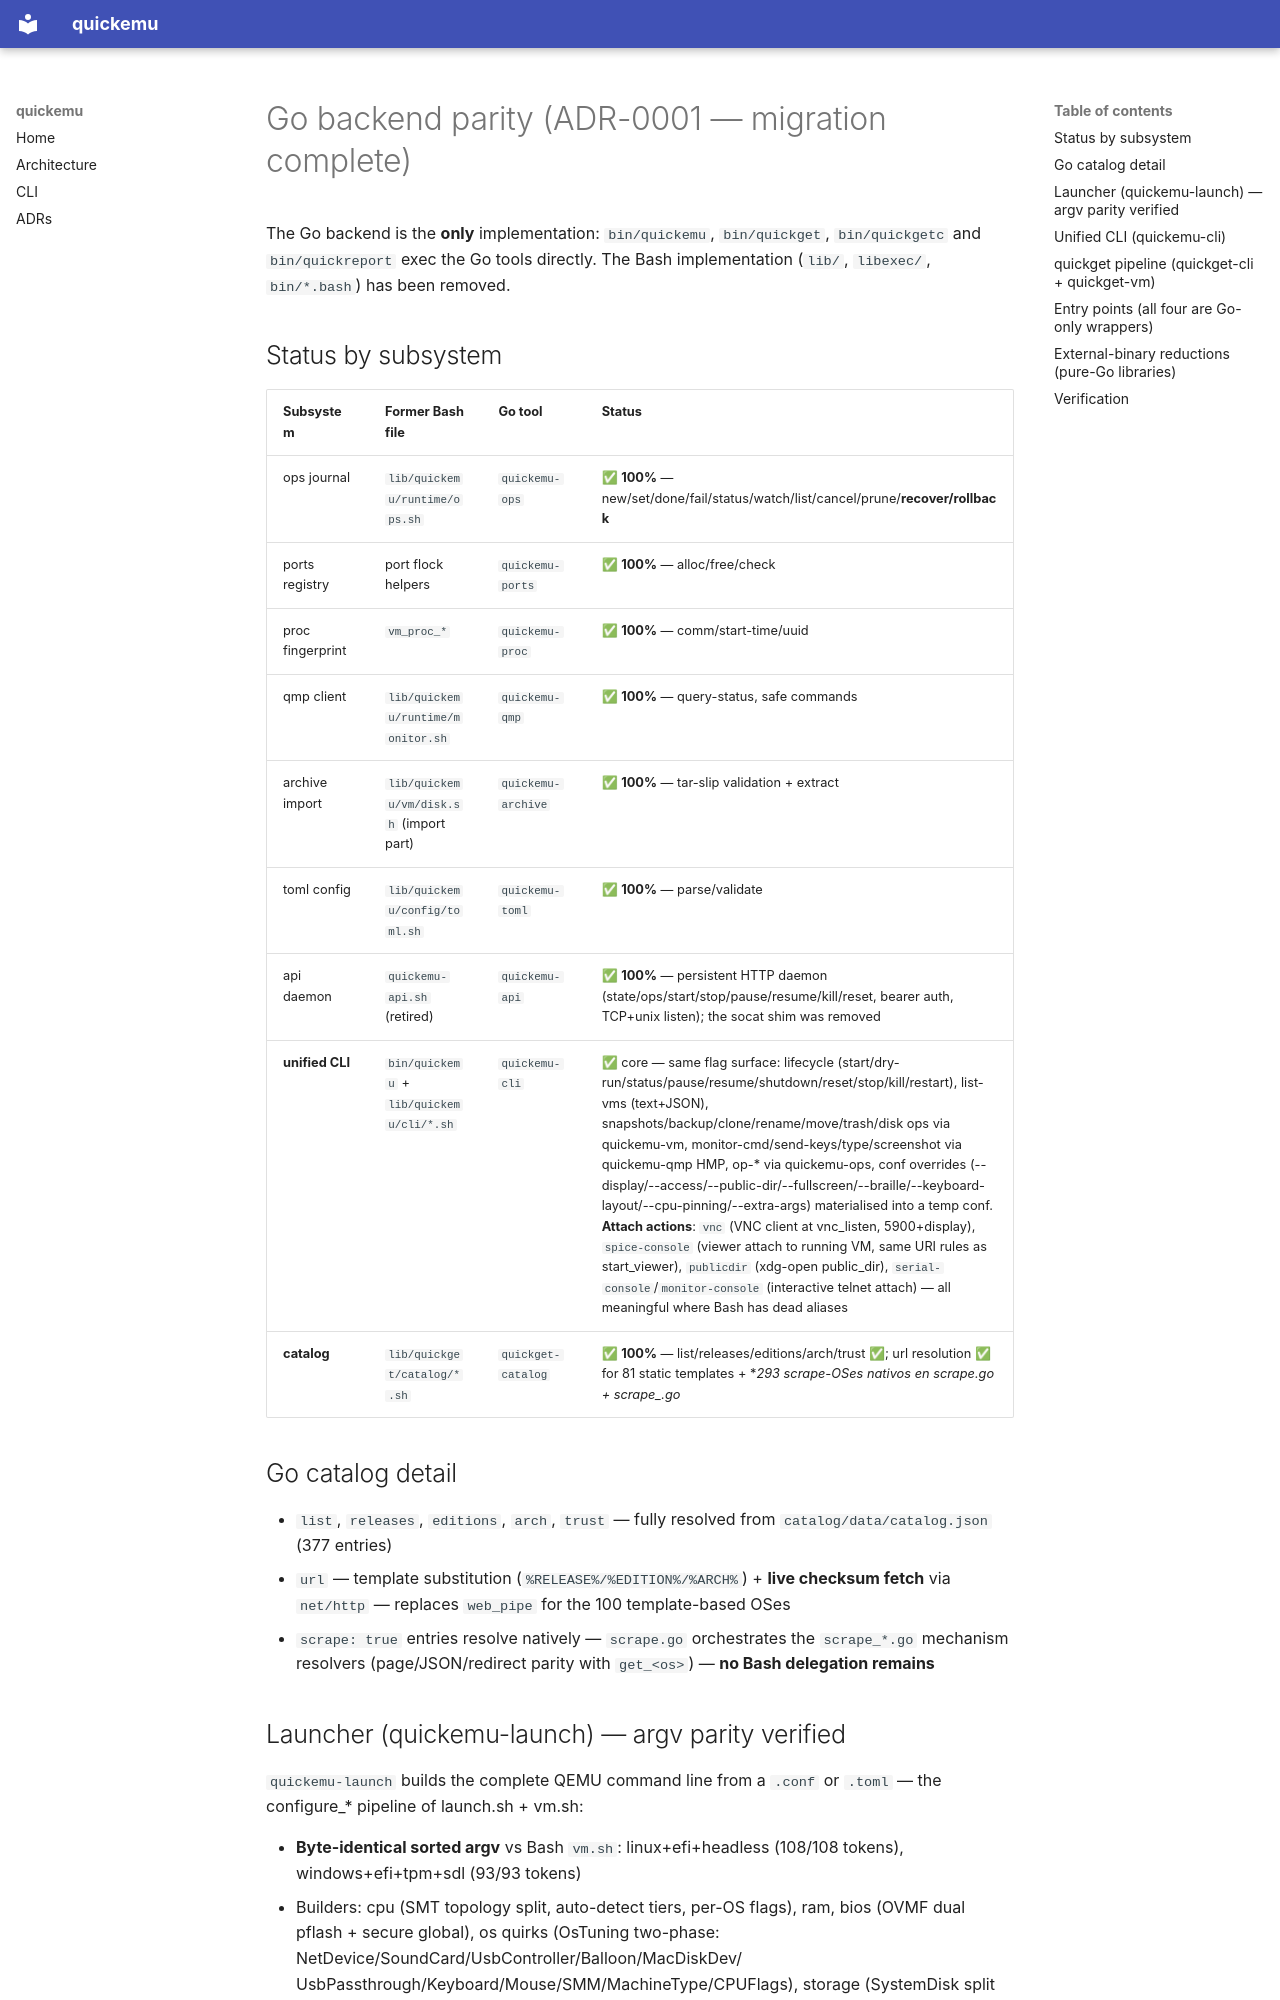

repository: alesanfe/quickemu · page: go-parity/index.html · generator: mkdocs

# Go backend parity (ADR-0001 — migration complete)

The Go backend is the **only** implementation: `bin/quickemu`,
`bin/quickget`, `bin/quickgetc` and `bin/quickreport` exec the Go
tools directly. The Bash implementation (`lib/`, `libexec/`,
`bin/*.bash`) has been removed.

## Status by subsystem

| Subsystem | Former Bash file | Go tool | Status |
|---|---|---|---|
| ops journal | `lib/quickemu/runtime/ops.sh` | `quickemu-ops` | ✅ **100%** — new/set/done/fail/status/watch/list/cancel/prune/**recover/rollback** |
| ports registry | port flock helpers | `quickemu-ports` | ✅ **100%** — alloc/free/check |
| proc fingerprint | `vm_proc_*` | `quickemu-proc` | ✅ **100%** — comm/start-time/uuid |
| qmp client | `lib/quickemu/runtime/monitor.sh` | `quickemu-qmp` | ✅ **100%** — query-status, safe commands |
| archive import | `lib/quickemu/vm/disk.sh` (import part) | `quickemu-archive` | ✅ **100%** — tar-slip validation + extract |
| toml config | `lib/quickemu/config/toml.sh` | `quickemu-toml` | ✅ **100%** — parse/validate |
| api daemon | `quickemu-api.sh` (retired) | `quickemu-api` | ✅ **100%** — persistent HTTP daemon (state/ops/start/stop/pause/resume/kill/reset, bearer auth, TCP+unix listen); the socat shim was removed |
| **unified CLI** | `bin/quickemu` + `lib/quickemu/cli/*.sh` | `quickemu-cli` | ✅ core — same flag surface: lifecycle (start/dry-run/status/pause/resume/shutdown/reset/stop/kill/restart), list-vms (text+JSON), snapshots/backup/clone/rename/move/trash/disk ops via quickemu-vm, monitor-cmd/send-keys/type/screenshot via quickemu-qmp HMP, op-* via quickemu-ops, conf overrides (--display/--access/--public-dir/--fullscreen/--braille/--keyboard-layout/--cpu-pinning/--extra-args) materialised into a temp conf. **Attach actions**: `vnc` (VNC client at vnc_listen, 5900+display), `spice-console` (viewer attach to running VM, same URI rules as start_viewer), `publicdir` (xdg-open public_dir), `serial-console`/`monitor-console` (interactive telnet attach) — all meaningful where Bash has dead aliases |
| **catalog** | `lib/quickget/catalog/*.sh` | `quickget-catalog` | ✅ **100%** — list/releases/editions/arch/trust ✅; url resolution ✅ for 81 static templates + **293 scrape-OSes nativos en scrape.go + scrape_*.go** |

## Go catalog detail

- `list`, `releases`, `editions`, `arch`, `trust` — fully resolved from `catalog/data/catalog.json` (377 entries)
- `url` — template substitution (`%RELEASE%/%EDITION%/%ARCH%`) + **live checksum fetch** via `net/http` — replaces `web_pipe` for the 100 template-based OSes
- `scrape: true` entries resolve natively — `scrape.go` orchestrates the `scrape_*.go` mechanism resolvers (page/JSON/redirect parity with `get_<os>`) — **no Bash delegation remains**
